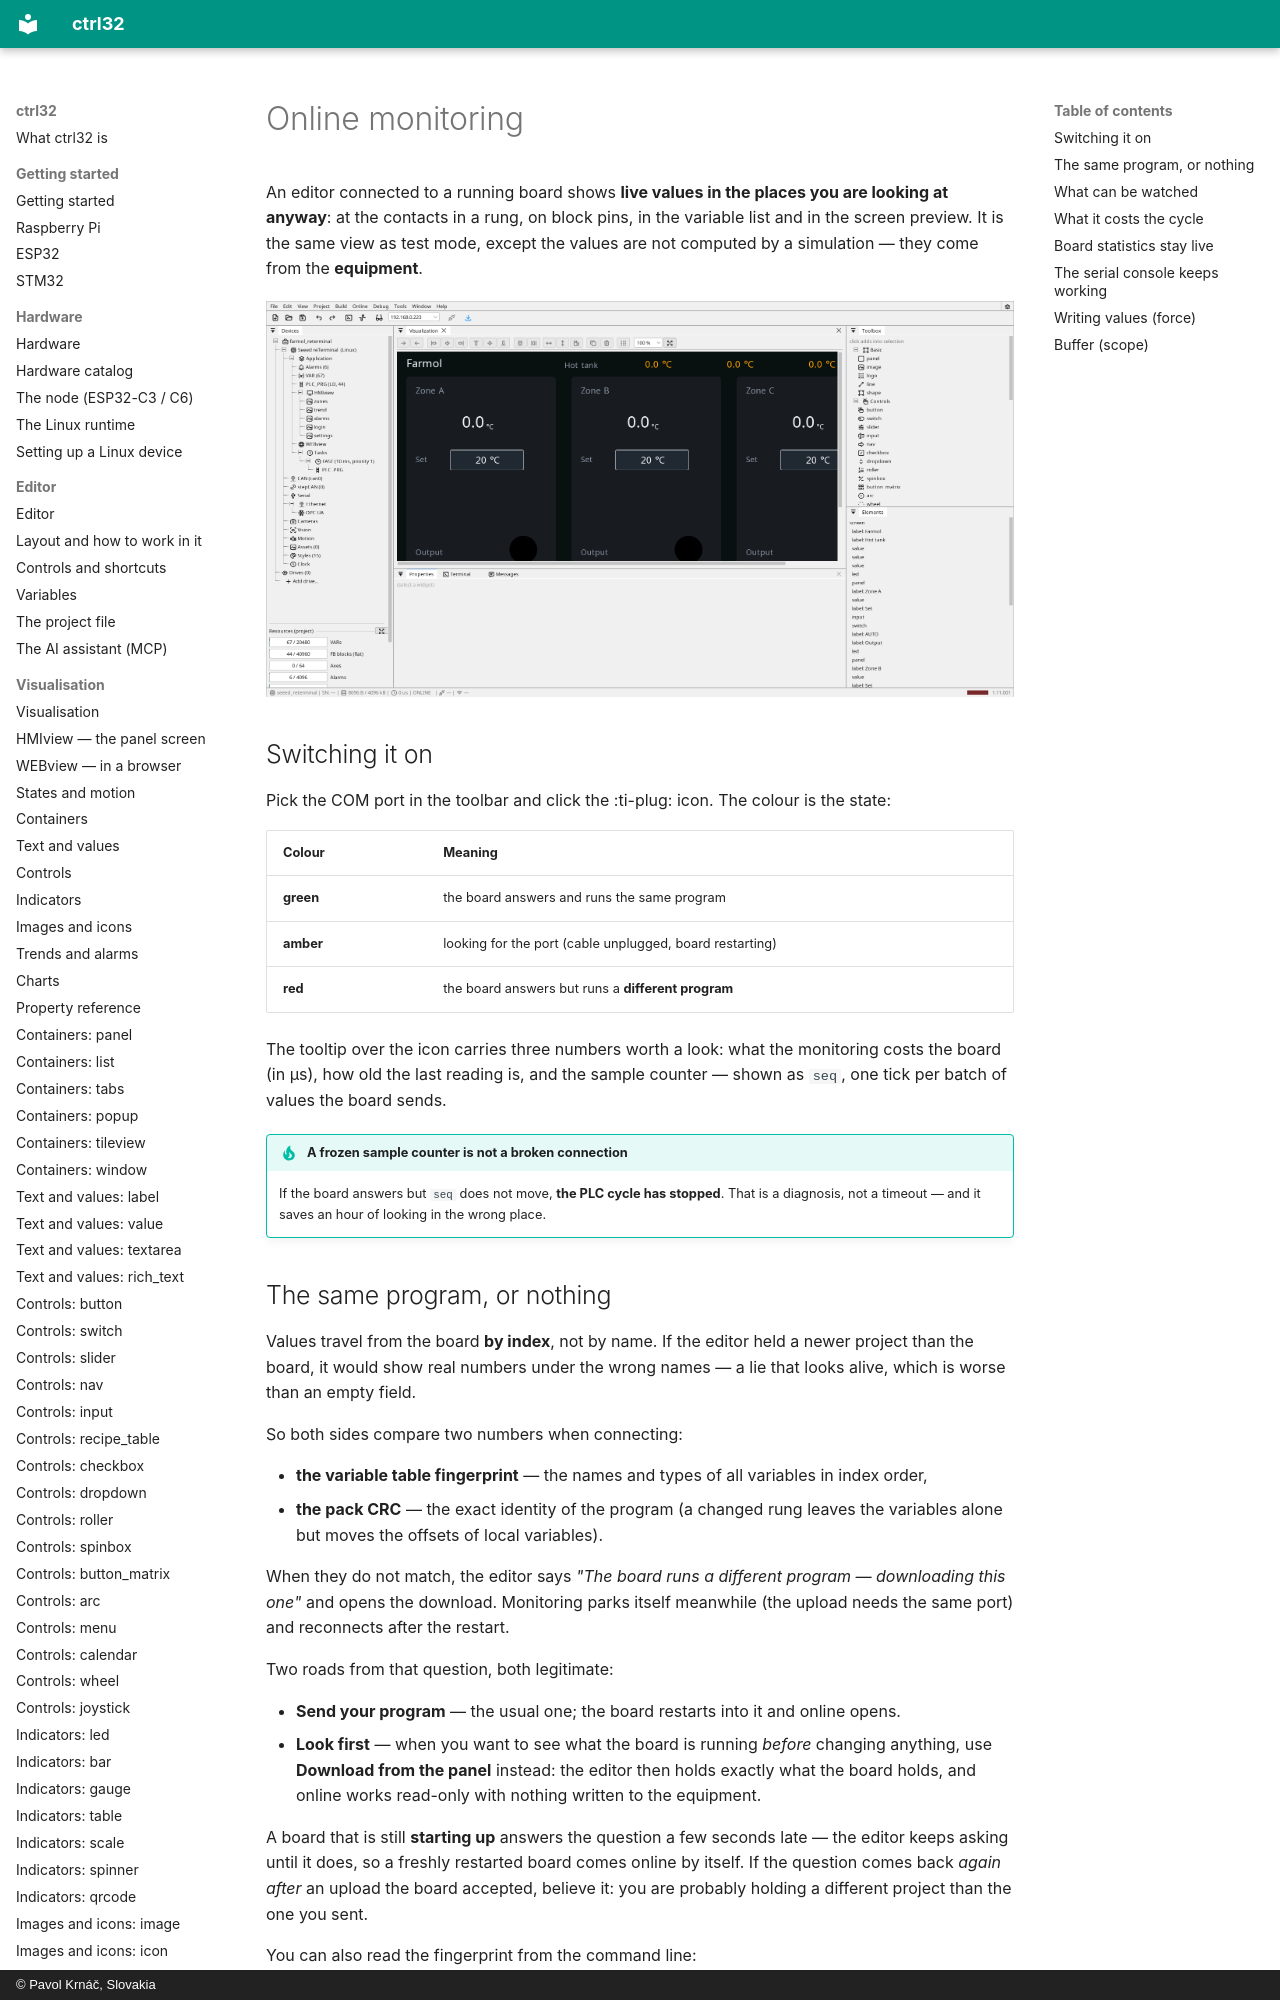

repository: ctrl32/docs · page: online/index.html · generator: mkdocs · copyright: © Pavol Krnáč, Slovakia

# Online monitoring

An editor connected to a running board shows **live values in the places you
are looking at anyway**: at the contacts in a rung, on block pins, in the
variable list and in the screen preview. It is the same view as test mode,
except the values are not computed by a simulation — they come from the
**equipment**.

![Online with a Linux runtime over the network - live values, same wire as a COM port](img/online-linux.webp){: .sb-center}

## Switching it on

Pick the COM port in the toolbar and click the :ti-plug: icon. The colour is the
state:

| Colour | Meaning |
|:---|:---|
| **green** | the board answers and runs the same program |
| **amber** | looking for the port (cable unplugged, board restarting) |
| **red** | the board answers but runs a **different program** |

The tooltip over the icon carries three numbers worth a look: what the
monitoring costs the board (in µs), how old the last reading is, and
the sample counter — shown as `seq`, one tick per batch of values the
board sends.

!!! tip "A frozen sample counter is not a broken connection"
    If the board answers but `seq` does not move, **the PLC cycle has
    stopped**. That is a diagnosis, not a timeout — and it saves an hour of
    looking in the wrong place.
